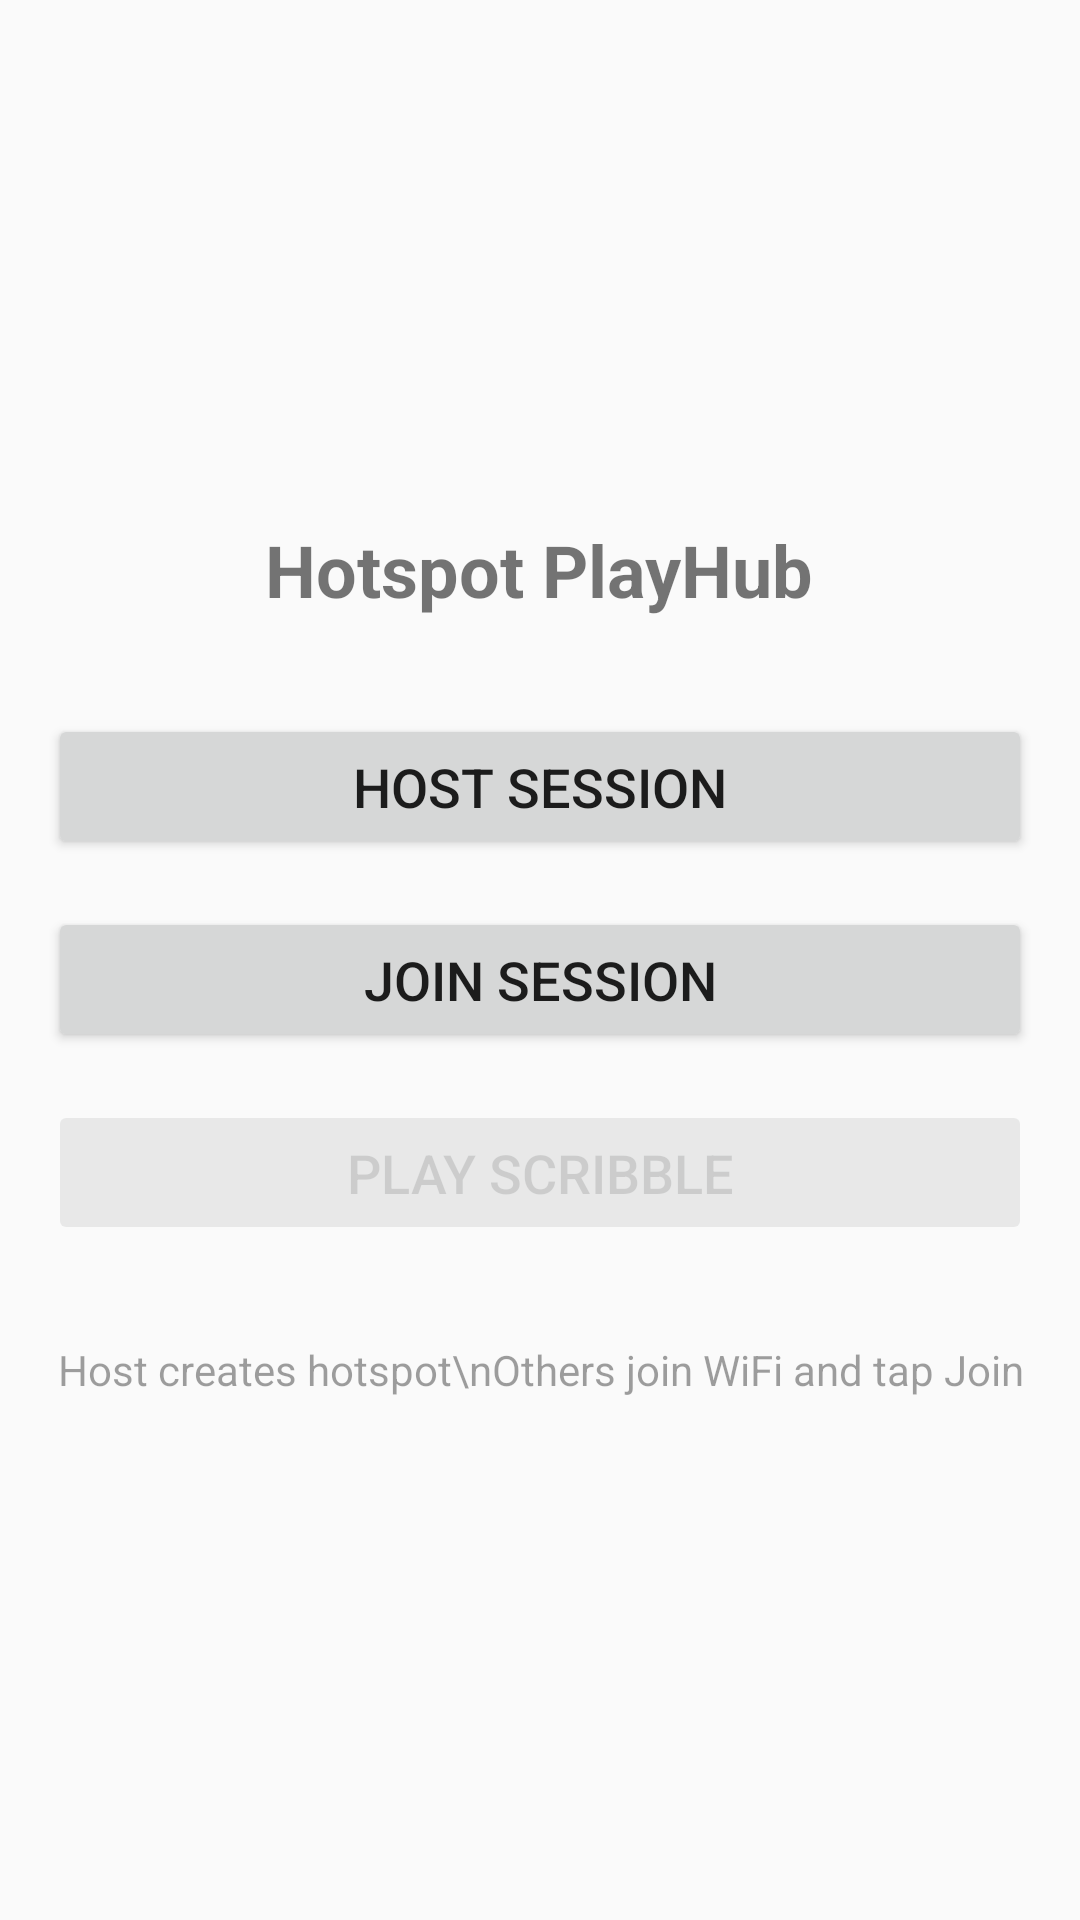

Reconstruct the res/layout file that produces this screen, plus the resources it refers to.
<!-- AndroidManifest.xml: application theme Theme.HotspotPlayHub -->
<!-- res/layout/activity_main.xml -->
<?xml version="1.0" encoding="utf-8"?>
<LinearLayout xmlns:android="http://schemas.android.com/apk/res/android"
    android:layout_width="match_parent"
    android:layout_height="match_parent"
    android:orientation="vertical"
    android:gravity="center"
    android:padding="16dp">

    <TextView
        android:layout_width="wrap_content"
        android:layout_height="wrap_content"
        android:text="Hotspot PlayHub"
        android:textSize="24sp"
        android:textStyle="bold"
        android:layout_marginBottom="32dp" />

    <Button
        android:id="@+id/btnHost"
        android:layout_width="match_parent"
        android:layout_height="wrap_content"
        android:text="Host Session"
        android:textSize="18sp"
        android:padding="12dp"
        android:layout_marginBottom="16dp" />

    <Button
        android:id="@+id/btnJoin"
        android:layout_width="match_parent"
        android:layout_height="wrap_content"
        android:text="Join Session"
        android:textSize="18sp"
        android:padding="12dp"
        android:layout_marginBottom="16dp" />

    <Button
        android:id="@+id/btnScribble"
        android:layout_width="match_parent"
        android:layout_height="wrap_content"
        android:text="Play Scribble"
        android:textSize="18sp"
        android:padding="12dp"
        android:enabled="false"
        android:alpha="0.5" />

    <TextView
        android:id="@+id/tvInfo"
        android:layout_width="wrap_content"
        android:layout_height="wrap_content"
        android:text="Host creates hotspot\nOthers join WiFi and tap Join"
        android:textSize="14sp"
        android:gravity="center"
        android:layout_marginTop="32dp"
        android:alpha="0.7" />

</LinearLayout>
<!-- resources referenced by this layout -->
<resources>
  <style name="Theme.HotspotPlayHub" parent="Theme.AppCompat.Light.DarkActionBar">
          <item name="colorPrimary">@color/purple_500</item>
          <item name="colorPrimaryDark">@color/purple_700</item>
          <item name="colorAccent">@color/teal_200</item>
      </style>
  <!-- not gathered from this repository: default colours our renderer supplied (Android Studio template values) -->
  <color name="purple_500">#FF6200EE</color>
  <color name="purple_700">#FF3700B3</color>
  <color name="teal_200">#FF03DAC5</color>
</resources>
